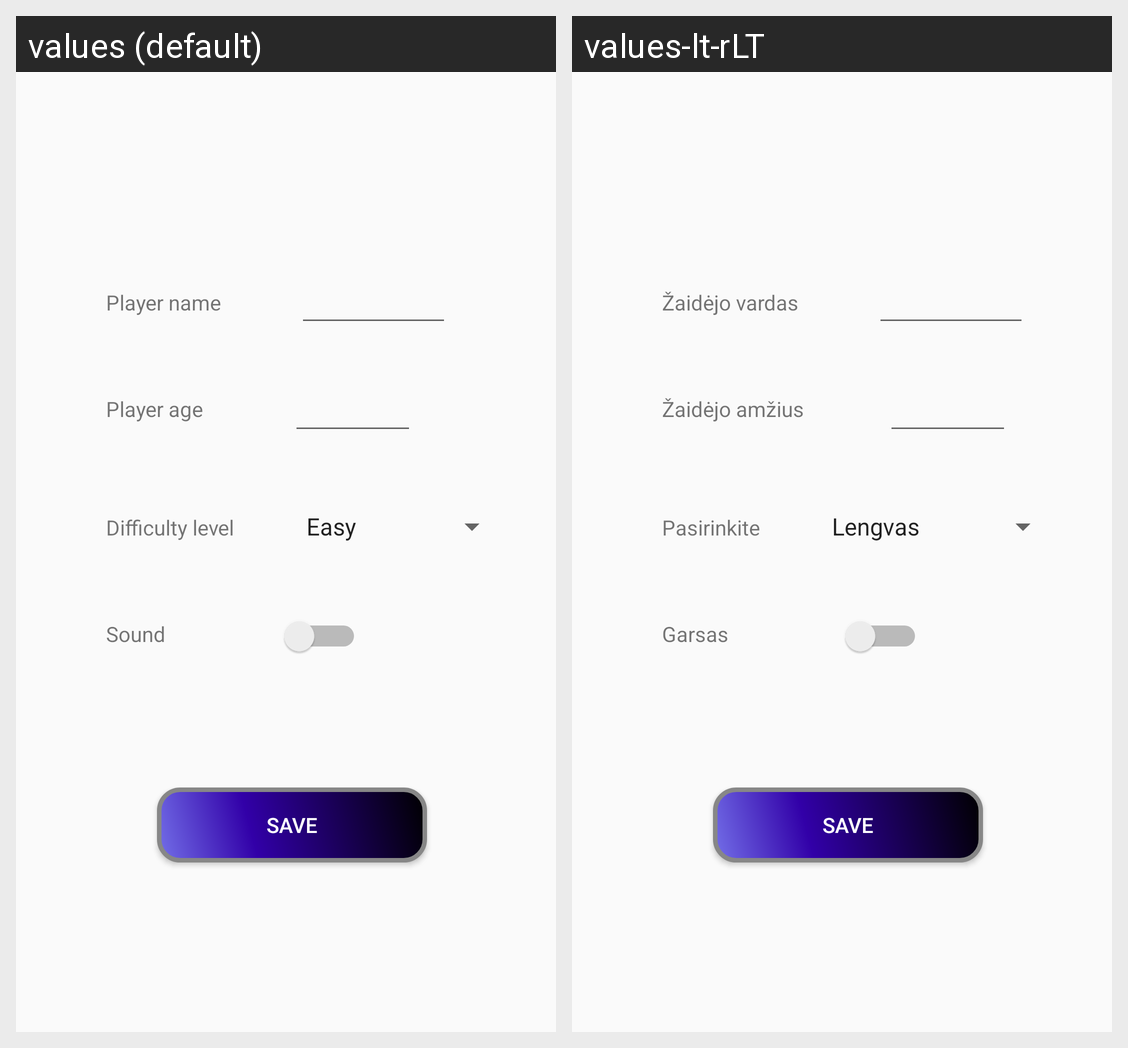

Strings drawn on this Android screen and how each of the app's shown locales translates them:
Android screen res/layout/activity_settings.xml rendered under 2 locales, left to right: values (default), values-lt-rLT. Device: Nexus 5 (rendered at 1080×1920; each locale shown at half size, 540×960, under a caption strip naming it); theme AppTheme.
Strings drawn on this screen, with the default value and each locale's value (text and hints the layout hard-codes, and strings that could not be matched under every locale, appear in the picture but are not listed):

player_name
  values: Player name
  values-lt-rLT: Žaidėjo vardas

player_age
  values: Player age
  values-lt-rLT: Žaidėjo amžius

player_a
  values: Difficulty level
  values-lt-rLT: Pasirinkite

sound_name
  values: Sound
  values-lt-rLT: Garsas
